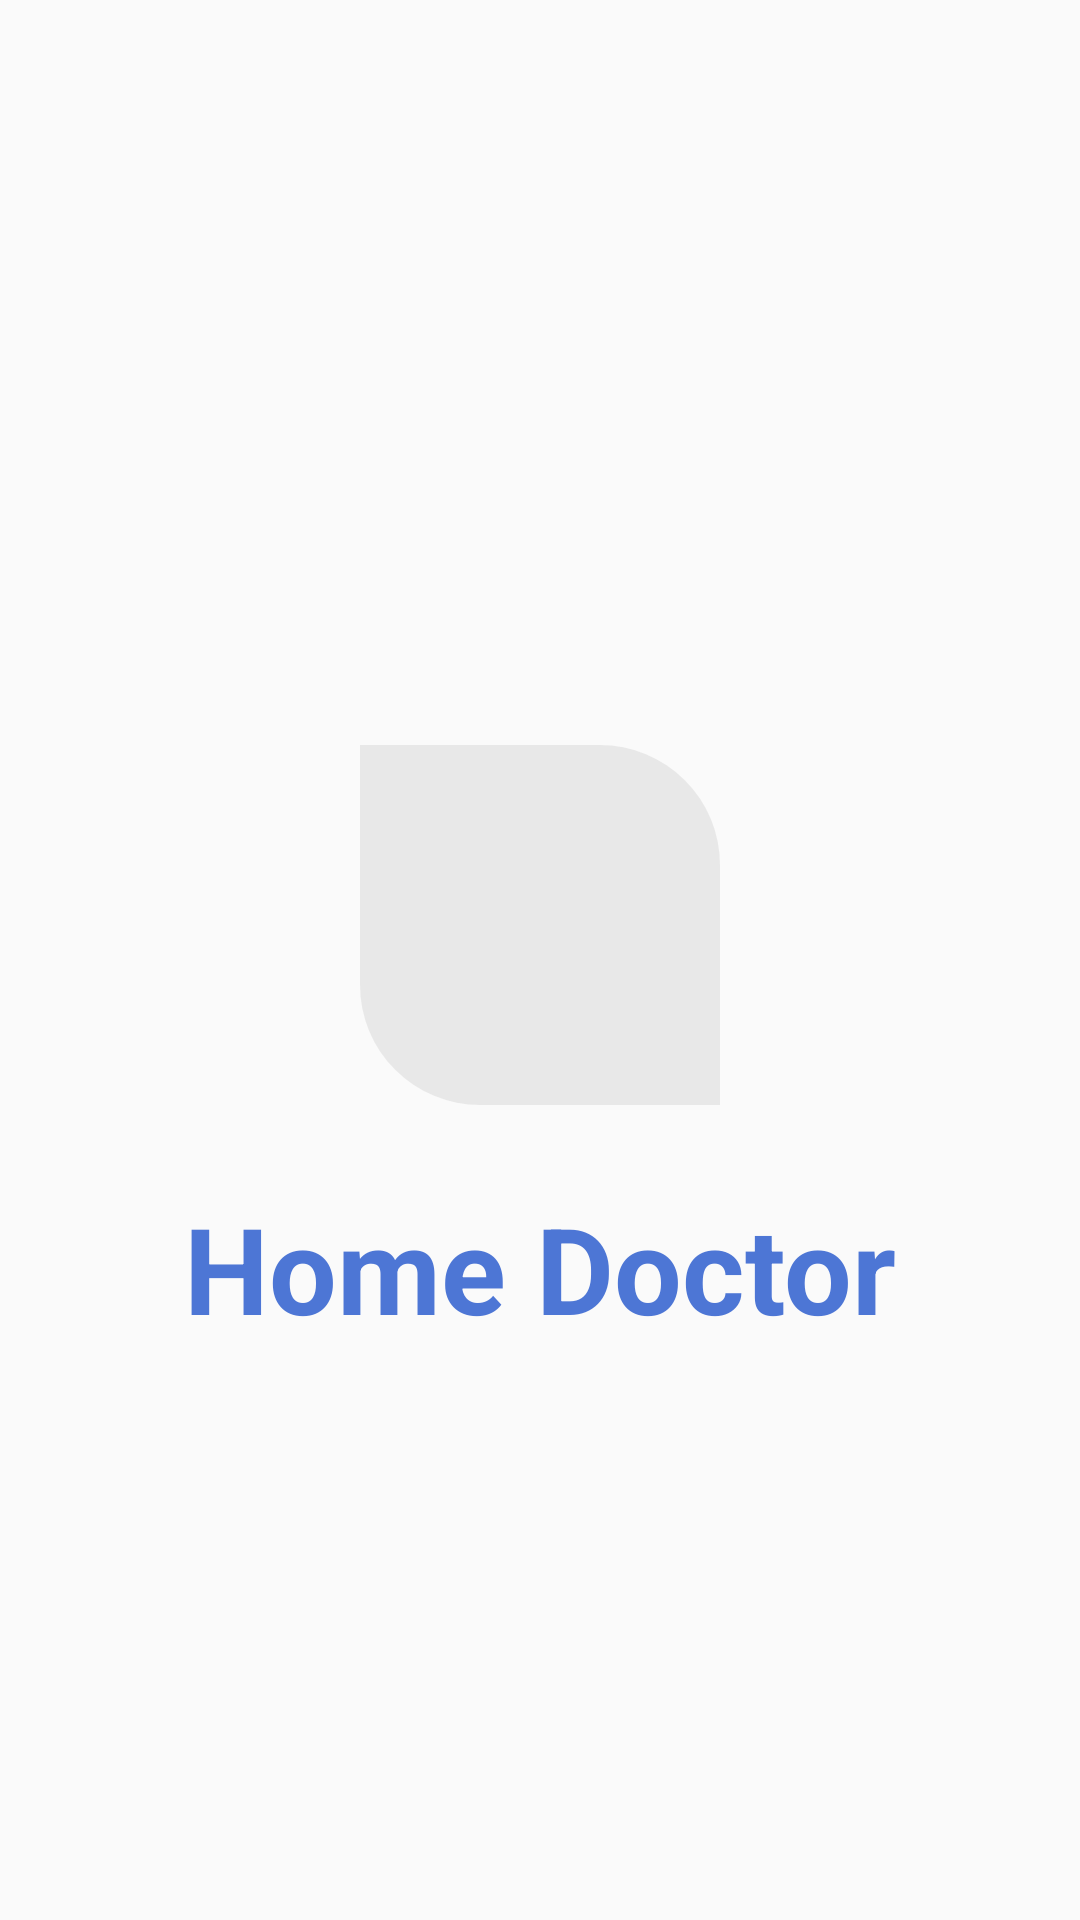

Here is an Android app screen rendered from its layout file. Give the layout XML and the strings, colors and styles it references.
<!-- AndroidManifest.xml: application theme Theme.Home_Doctor -->
<!-- res/layout/splash_screen.xml -->
<?xml version="1.0" encoding="utf-8"?>
<androidx.constraintlayout.widget.ConstraintLayout xmlns:android="http://schemas.android.com/apk/res/android"
    xmlns:app="http://schemas.android.com/apk/res-auto"
    xmlns:tools="http://schemas.android.com/tools"
    android:layout_width="match_parent"
    android:layout_height="match_parent"
    tools:context=".Splash_Screen">

    <RelativeLayout
        android:layout_width="wrap_content"
        android:layout_height="wrap_content"
        android:background="@drawable/icon_shape"
        app:layout_constraintBottom_toTopOf="@+id/textView5"
        app:layout_constraintEnd_toEndOf="parent"
        app:layout_constraintStart_toStartOf="parent"
        app:layout_constraintTop_toTopOf="parent"
        app:layout_constraintVertical_bias="0.90">

        <TextView
            android:id="@+id/iconView"
            android:layout_width="120dp"
            android:layout_height="120dp"
            android:layout_centerInParent="true"
            />


        <ImageView
            android:id="@+id/icon"
            android:layout_width="80dp"
            android:layout_height="90dp"
            android:layout_centerInParent="true"
            android:background="@drawable/home_doctor_logo" />
    </RelativeLayout>

    <TextView
        android:id="@+id/textView5"
        android:layout_width="wrap_content"
        android:layout_height="wrap_content"
        android:text="Home Doctor"
        android:textColor="@color/my_blue"
        android:textSize="40sp"
        android:textStyle="bold"
        app:layout_constraintBottom_toBottomOf="parent"
        app:layout_constraintEnd_toEndOf="parent"
        app:layout_constraintStart_toStartOf="parent"
        app:layout_constraintTop_toTopOf="parent"
        app:layout_constraintVertical_bias="0.675" />


</androidx.constraintlayout.widget.ConstraintLayout>
<!-- resources referenced by this layout -->
<resources>
  <color name="my_blue">#4D76D5</color>
  <!-- drawable home_doctor_logo: png bitmap (mipmap-hdpi, 105761 bytes) -->
  <!-- drawable icon_shape (drawable) -->
  <?xml version="1.0" encoding="utf-8"?>
  <shape xmlns:android="http://schemas.android.com/apk/res/android" android:shape="rectangle">
      <solid android:color="#92DDDDDD"/>
      <corners android:bottomLeftRadius="40dp" android:topRightRadius="40dp"/>
  
  </shape>
  <style name="Theme.Home_Doctor" parent="Theme.AppCompat.Light.NoActionBar">
          
          <item name="colorPrimary">@color/blue</item>
          <item name="colorPrimaryVariant">@color/purple_700</item>
          <item name="colorOnPrimary">@color/red</item>
          
          <item name="colorSecondary">@color/my_blue</item>
          <item name="colorSecondaryVariant">@color/teal_700</item>
          <item name="colorOnSecondary">@color/black</item>
          <item name="android:alertDialogTheme">@style/AlertDialog_has_background</item>
          
          <item name="android:fragmentCloseEnterAnimation">@anim/rotate</item>
          <item name="android:windowEnterAnimation">@anim/rotate</item>
  
          Status bar color.
          <item name="android:statusBarColor" tools:targetApi="l">@color/blue</item>
  
          Customize your theme here.
      </style>
  <color name="blue">#2F5BC1</color>
  <color name="purple_700">#FF3700B3</color>
  <color name="red">#FF0000</color>
  <color name="teal_700">#FF018786</color>
  <color name="black">#FF000000</color>
  <style name="AlertDialog_has_background" parent="Theme.AppCompat.Light.Dialog.Alert">
          <item name="android:windowBackground">@drawable/rounded_rectangle_shape_white</item>
          <item name="android:textColor">@color/blue</item>
      </style>
</resources>
